Photos from the image-classification dataset "splits" in the GitHub repository adityamathur06/SentryGlide. Its 10 classes are: body tissue or organ, gauze, glass equipment packaging, metal equipment packaging, organic waste, paper equipment packaging, plastic equipment packaging, syringe, syringe needle, tweezers.

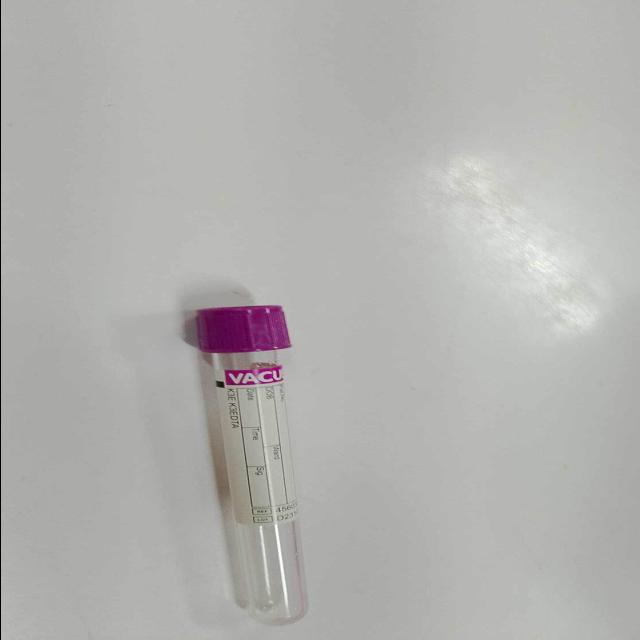
Label: glass equipment packaging

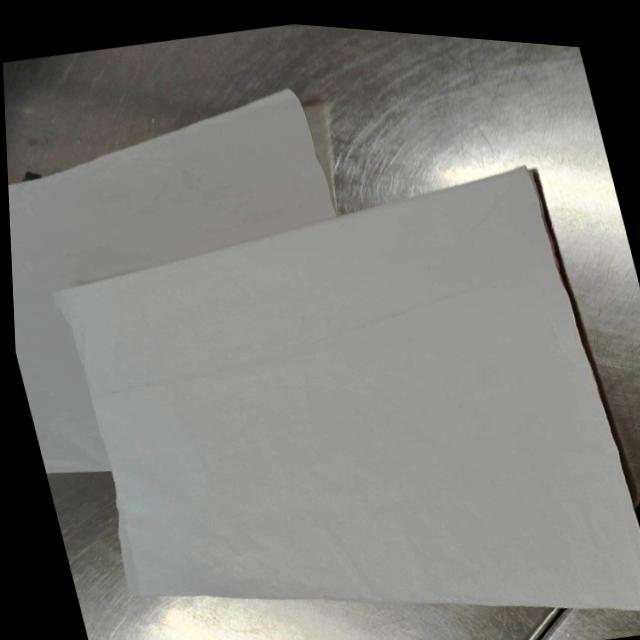
Label: paper equipment packaging

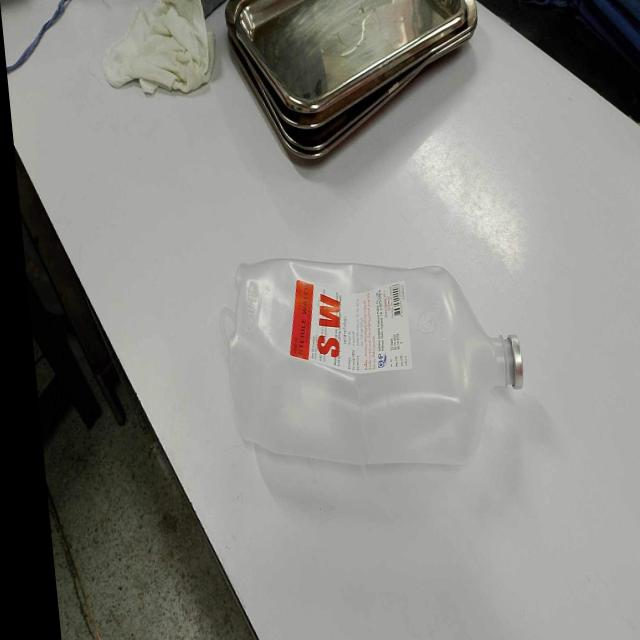
Label: plastic equipment packaging

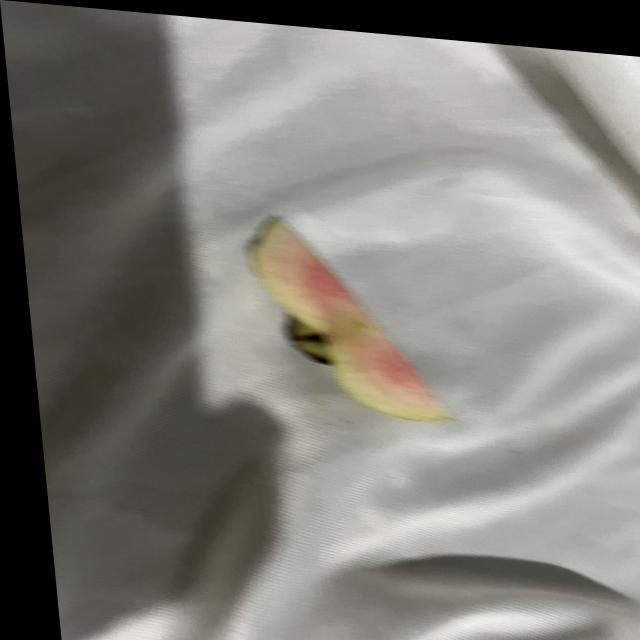
Label: organic waste

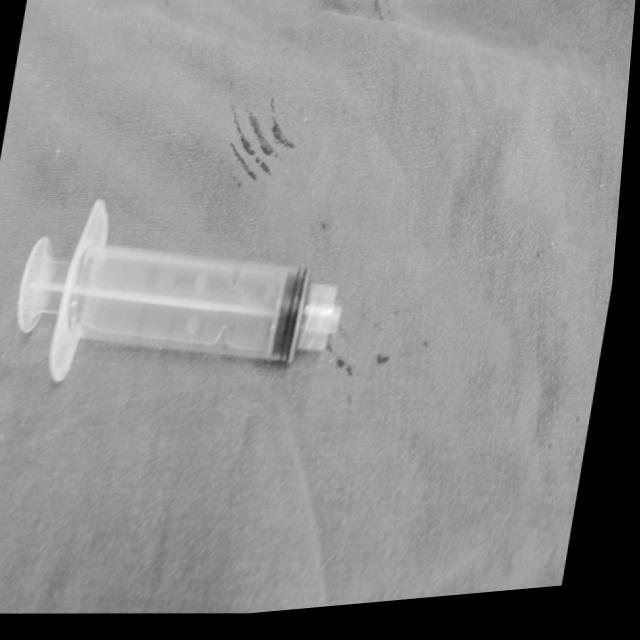
Label: syringe

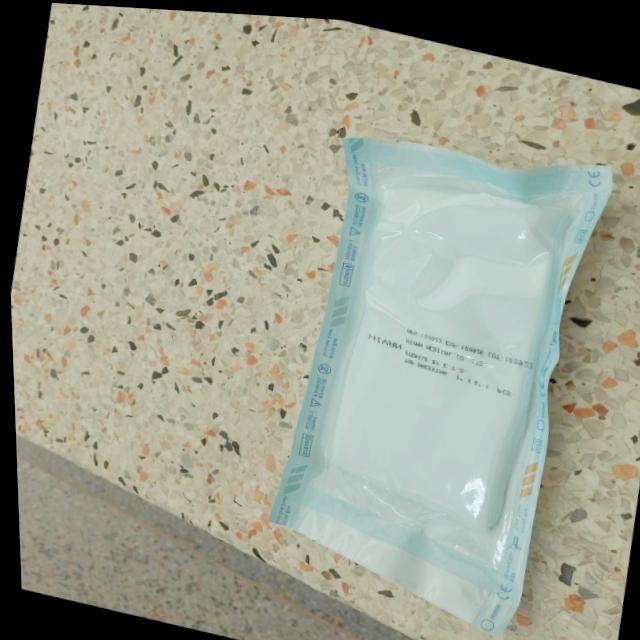
Label: paper equipment packaging
